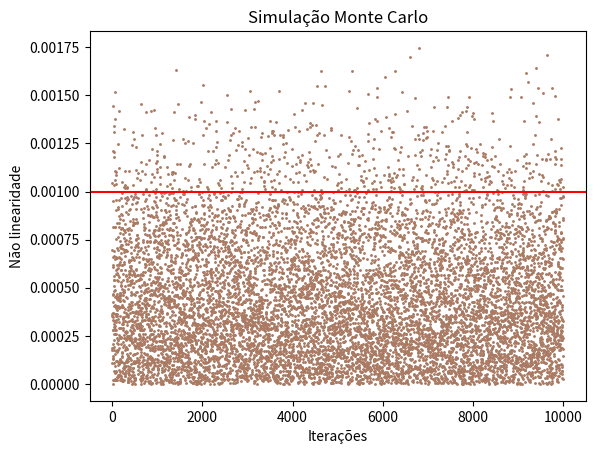

Recreate this plot in Python.
#   Universidade de Brasília - Faculdade de Tecnologia
#   Instrumentação de controle - 2021/2
# [redacted]

import random
from matplotlib import pyplot as plt

def simulacao():

    r = [1000, 1000, 1000, 1000, 1000, 1000, 1000, 1000] # resistores de 1k
    rb = [2000, 2000, 2000, 2000, 2000, 2000, 2000, 2000, 2000] # resistores de 2k
    rx = [2000] # resistor inicial no terra e resistores equivalentes

    # define a tolerancia
    tol = 0.00005

    # adiciona erro nos resistores com base na sua tolerancia

    for i in range(8):
        x = -1 + (2*(random.randrange(20)/20))
        r[i] = r[i]*(1+(tol*x))

    for i in range(9):
        x = -1 + (2*(random.randrange(20)/20))
        rb[i] = rb[i]*(1+(tol*x))

    # resistencia ligada ao terra sempre
    x = -1 + (2*(random.randrange(20)/20))
    rx[0] = rx[0]*(1+(tol*x))

    # resistencia que escala a tensão de saída para 10,23 como o maximo
    x = -1 + (2*(random.randrange(20)/20))
    rref = 2044*(1+(tol*x))

    # resistencias do amplificador inversor de ganho -1
    x = -1 + (2*(random.randrange(20)/20))
    rmenos = 1000*(1+(tol*x))

    x = -1 + (2*(random.randrange(20)/20))
    rmenosalt = 1000*(1+(tol*x))

    # calculo pelo equivalente de thevenin
    for i in range(8):
        req = (rb[i]*rx[i])/(rb[i]+rx[i]) + r[i]
        rx.append(req)
    req = (rb[8]*rx[8])/(rb[8]+rx[8])

    # calculo da tensão de saida para entrada máxima

    valormax = 1023
    vref = 5

    vout = (rref/req)*(rmenos/rmenosalt)*(valormax/1024)*vref

    print("req: " + str(req))
    print("rref: " + str(rref))
    print("valormax: " + str(vout))
    if vout > 10.210019:
        erro = vout - 10.210019
    else:
        erro = -vout + 10.210019
    return erro

limite = 0.001 #0.1%
resultados = []
p = []
iteradas = 0
for i in range(10000):
    p.append(i+1)
    resultado = simulacao()
    resultados.append(resultado)
    if(resultado > limite):
        iteradas = iteradas+1
print(100*iteradas/10000, '% de erros')

print("valor medio = ", 100*(sum(resultados)/len(resultados)), '%')
plt.xlabel("Iterações")
plt.ylabel("Não linearidade")
plt.scatter(p, resultados, s = 1.1, c = '#aa7a63')
plt.axhline(color = 'r', y = 0.001)
plt.title('Simulação Monte Carlo')
plt.show()